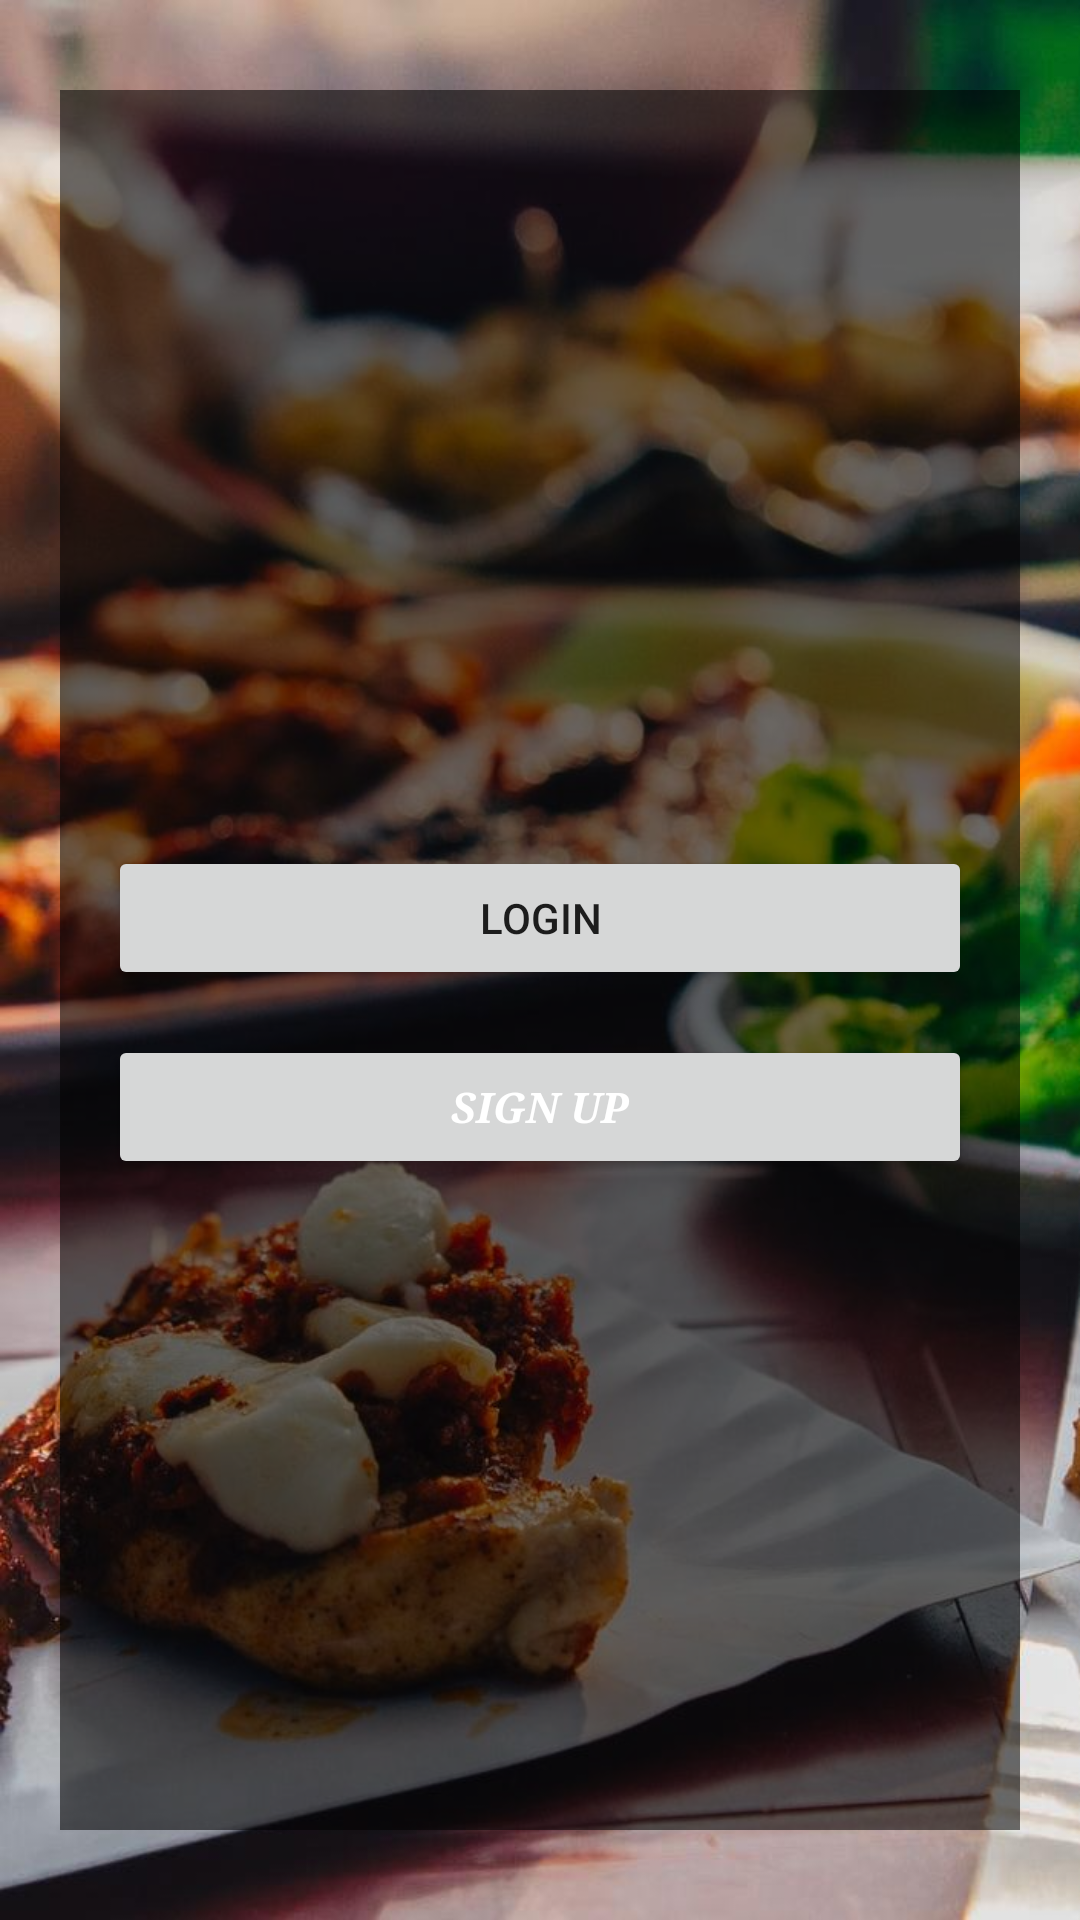

This screen was rendered from an Android layout file. Write that file and the resources it references.
<!-- AndroidManifest.xml: application theme AppTheme -->
<!-- res/layout/activity_com.xml -->
<?xml version="1.0" encoding="utf-8"?>
<layout xmlns:android="http://schemas.android.com/apk/res/android">

    <data>
        <import type="android.view.View"/>
        <variable
            name="comViewmodel"
            type="com.mica.media.tech.foodie.ComViewModel" />
    </data>
    <RelativeLayout
        android:layout_width="match_parent"
        android:background="@drawable/foodes"
        android:layout_height="wrap_content">
        <LinearLayout
            android:layout_width="match_parent"
            android:layout_height="match_parent"
            android:layout_marginRight="20dp"
            android:orientation="vertical"
            android:gravity="center"
            android:background="#8b000000"
            android:layout_marginTop="30dp"
            android:layout_marginBottom="30dp"
            android:layout_marginLeft="20dp">
            <LinearLayout
                android:layout_gravity="center"
                android:gravity="center"
                android:layout_marginTop="20dp"
                android:layout_width="match_parent"
                android:orientation="vertical"
                android:layout_height="match_parent">
                <Button
                    android:id="@+id/btn_login"
                    android:layout_marginTop="15dp"
                    android:layout_width="match_parent"
                    android:layout_height="wrap_content"
                    android:gravity="center"
                    android:layout_marginLeft="16dp"
                    android:layout_marginRight="16dp"
                    android:onClick="@{v->comViewmodel.onLoginClicked(v)}"
                    android:text="Login" />

                <Button
                    android:id="@+id/sign_up_button"
                    android:onClick="@{v->comViewmodel.onSignUpClicked(v)}"
                    android:textColor="#ffffff"
                    android:typeface="serif"
                    android:textStyle="bold|italic"
                    android:layout_marginTop="15dp"
                    android:layout_width="match_parent"
                    android:layout_height="wrap_content"
                    android:layout_marginLeft="16dp"
                    android:layout_marginRight="16dp"
                    android:text="@string/sign_up_button"/>
              
            </LinearLayout>
        </LinearLayout>
    </RelativeLayout>

</layout>
<!-- resources referenced by this layout -->
<resources>
  <!-- drawable foodes: jpg bitmap (drawable, 83206 bytes) -->
  <string name="sign_up_button">Sign Up</string>
  <style name="AppTheme" parent="Theme.AppCompat.Light.NoActionBar">
          
          <item name="colorPrimary">@color/colorPrimary</item>
          <item name="colorPrimaryDark">@color/colorPrimaryDark</item>
          <item name="colorAccent">@color/colorAccent</item>
      </style>
  <!-- not gathered from this repository: default colours our renderer supplied (Android Studio template values) -->
  <color name="colorPrimary">#FF6200EE</color>
  <color name="colorPrimaryDark">#FF3700B3</color>
  <color name="colorAccent">#FF03DAC5</color>
</resources>
